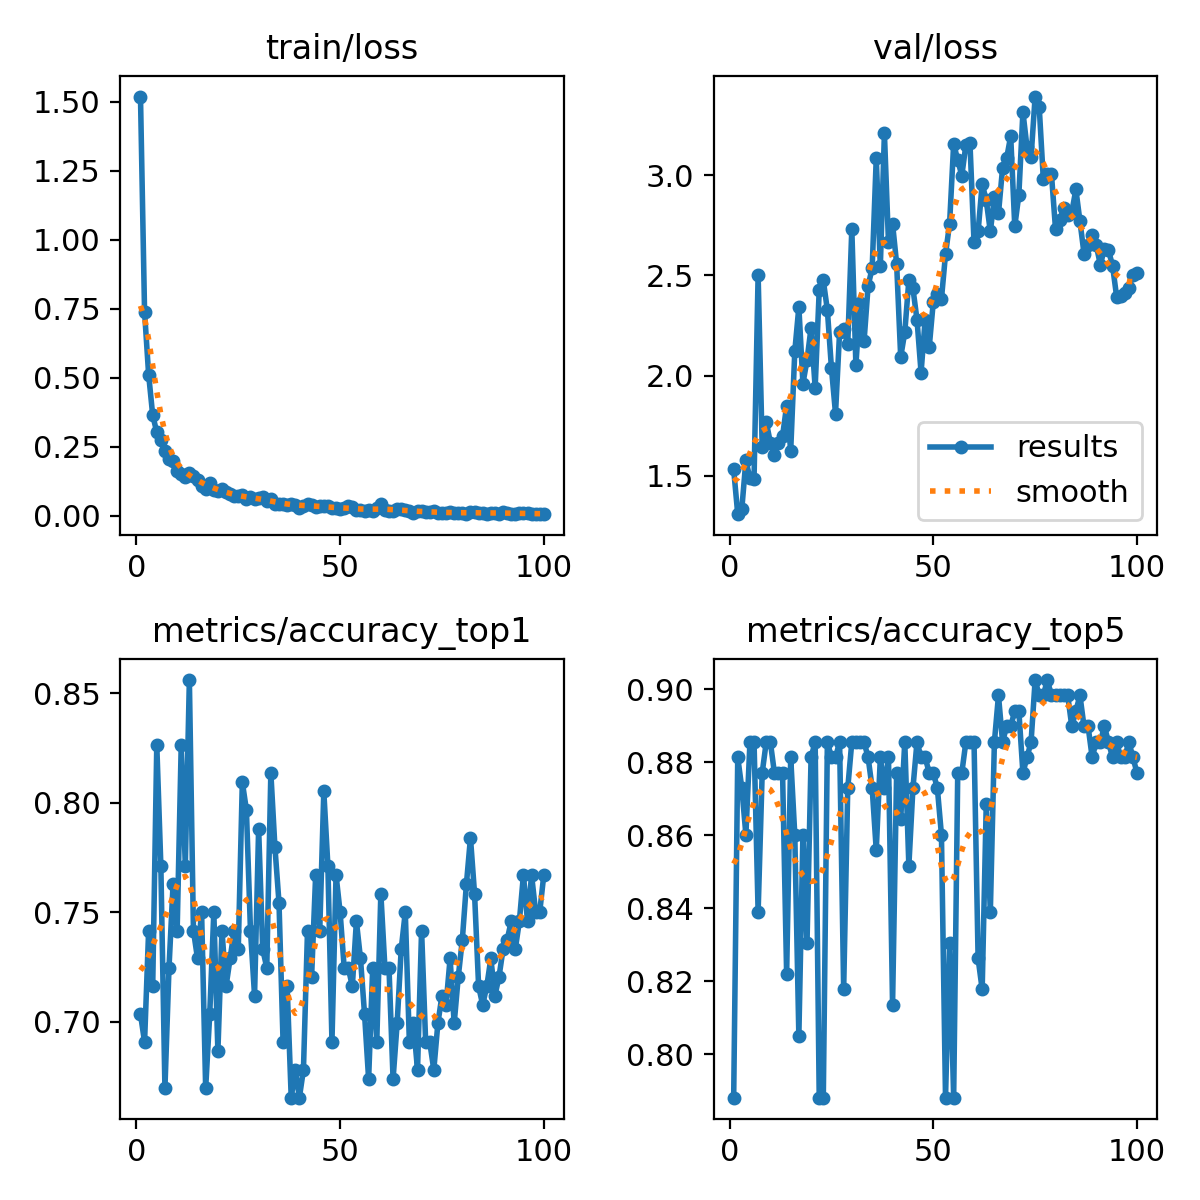

The table this chart was drawn from, first rows:
epoch, time, train/loss, metrics/accuracy_top1, metrics/accuracy_top5, val/loss, lr/pg0, lr/pg1, lr/pg2
1, 54.19, 1.519, 0.7034, 0.7881, 1.53, 0.0001847, 0.0001847, 0.0001847
2, 106.5, 0.7385, 0.6907, 0.8814, 1.307, 0.0003663, 0.0003663, 0.0003663
3, 158.2, 0.5107, 0.7415, 0.8729, 1.334, 0.0005443, 0.0005443, 0.0005443
4, 209.9, 0.3633, 0.7161, 0.8602, 1.575, 0.0005395, 0.0005395, 0.0005395
5, 261.5, 0.302, 0.8263, 0.8856, 1.486, 0.000534, 0.000534, 0.000534
6, 313.1, 0.2723, 0.7712, 0.8856, 1.485, 0.0005285, 0.0005285, 0.0005285
7, 364.9, 0.2325, 0.6695, 0.839, 2.503, 0.000523, 0.000523, 0.000523
8, 416.6, 0.2034, 0.7246, 0.8771, 1.642, 0.0005175, 0.0005175, 0.0005175
9, 468.1, 0.1961, 0.7627, 0.8856, 1.768, 0.000512, 0.000512, 0.000512
10, 519.7, 0.163, 0.7415, 0.8856, 1.664, 0.0005065, 0.0005065, 0.0005065
11, 571.4, 0.1499, 0.8263, 0.8771, 1.6, 0.000501, 0.000501, 0.000501
12, 622.9, 0.1413, 0.7712, 0.8771, 1.665, 0.0004955, 0.0004955, 0.0004955
13, 674.6, 0.1551, 0.8559, 0.8771, 1.697, 0.0004899, 0.0004899, 0.0004899
14, 726.3, 0.1448, 0.7415, 0.822, 1.85, 0.0004844, 0.0004844, 0.0004844
15, 778, 0.129, 0.7288, 0.8814, 1.624, 0.0004789, 0.0004789, 0.0004789
16, 829.5, 0.1064, 0.75, 0.8602, 2.12, 0.0004734, 0.0004734, 0.0004734
17, 881, 0.09741, 0.6695, 0.8051, 2.343, 0.0004679, 0.0004679, 0.0004679
18, 932.8, 0.1161, 0.7034, 0.8602, 1.96, 0.0004624, 0.0004624, 0.0004624
19, 984.5, 0.09113, 0.75, 0.8305, 2.076, 0.0004569, 0.0004569, 0.0004569
20, 1036, 0.08711, 0.6864, 0.8814, 2.24, 0.0004514, 0.0004514, 0.0004514
21, 1088, 0.09731, 0.7415, 0.8856, 1.939, 0.0004459, 0.0004459, 0.0004459
22, 1139, 0.08423, 0.7161, 0.7881, 2.426, 0.0004404, 0.0004404, 0.0004404
23, 1191, 0.07664, 0.7288, 0.7881, 2.475, 0.0004349, 0.0004349, 0.0004349
24, 1242, 0.06982, 0.7415, 0.8856, 2.327, 0.0004294, 0.0004294, 0.0004294
25, 1294, 0.06989, 0.733, 0.8814, 2.037, 0.0004239, 0.0004239, 0.0004239
26, 1346, 0.07417, 0.8093, 0.8814, 1.81, 0.0004184, 0.0004184, 0.0004184
27, 1398, 0.05876, 0.7966, 0.8856, 2.217, 0.0004129, 0.0004129, 0.0004129
28, 1449, 0.06712, 0.7415, 0.8178, 2.231, 0.0004074, 0.0004074, 0.0004074
29, 1501, 0.06039, 0.7119, 0.8729, 2.157, 0.0004019, 0.0004019, 0.0004019
30, 1552, 0.06234, 0.7881, 0.8856, 2.732, 0.0003964, 0.0003964, 0.0003964
31, 1604, 0.06648, 0.733, 0.8856, 2.052, 0.0003909, 0.0003909, 0.0003909
32, 1656, 0.05307, 0.7246, 0.8856, 2.36, 0.0003854, 0.0003854, 0.0003854
33, 1707, 0.05927, 0.8136, 0.8856, 2.171, 0.0003799, 0.0003799, 0.0003799
34, 1759, 0.0434, 0.7797, 0.8814, 2.448, 0.0003744, 0.0003744, 0.0003744
35, 1811, 0.0428, 0.7542, 0.8729, 2.538, 0.0003688, 0.0003688, 0.0003688
36, 1862, 0.04213, 0.6907, 0.8559, 3.086, 0.0003633, 0.0003633, 0.0003633
37, 1914, 0.03968, 0.7161, 0.8814, 2.545, 0.0003578, 0.0003578, 0.0003578
38, 1966, 0.03998, 0.6653, 0.8729, 3.21, 0.0003523, 0.0003523, 0.0003523
39, 2017, 0.03903, 0.678, 0.8814, 2.666, 0.0003468, 0.0003468, 0.0003468
40, 2069, 0.02842, 0.6653, 0.8136, 2.759, 0.0003413, 0.0003413, 0.0003413
41, 2120, 0.03603, 0.678, 0.8771, 2.558, 0.0003358, 0.0003358, 0.0003358
42, 2172, 0.04175, 0.7415, 0.8644, 2.092, 0.0003303, 0.0003303, 0.0003303
43, 2223, 0.03645, 0.7203, 0.8856, 2.216, 0.0003248, 0.0003248, 0.0003248
44, 2275, 0.02969, 0.767, 0.8517, 2.477, 0.0003193, 0.0003193, 0.0003193
45, 2327, 0.03443, 0.7415, 0.8729, 2.435, 0.0003138, 0.0003138, 0.0003138
46, 2378, 0.03325, 0.8051, 0.8856, 2.279, 0.0003083, 0.0003083, 0.0003083
47, 2430, 0.03291, 0.7712, 0.8814, 2.015, 0.0003028, 0.0003028, 0.0003028
48, 2482, 0.02647, 0.6907, 0.8814, 2.279, 0.0002973, 0.0002973, 0.0002973
49, 2533, 0.02809, 0.767, 0.8771, 2.141, 0.0002918, 0.0002918, 0.0002918
50, 2585, 0.02384, 0.75, 0.8771, 2.368, 0.0002863, 0.0002863, 0.0002863
51, 2636, 0.02629, 0.7246, 0.8729, 2.405, 0.0002808, 0.0002808, 0.0002808
52, 2688, 0.03527, 0.7246, 0.8602, 2.382, 0.0002753, 0.0002753, 0.0002753
53, 2739, 0.03068, 0.7161, 0.7881, 2.607, 0.0002698, 0.0002698, 0.0002698
54, 2791, 0.01934, 0.7458, 0.8305, 2.759, 0.0002643, 0.0002643, 0.0002643
55, 2842, 0.01992, 0.7288, 0.7881, 3.158, 0.0002588, 0.0002588, 0.0002588
56, 2894, 0.0172, 0.7034, 0.8771, 3.077, 0.0002533, 0.0002533, 0.0002533
57, 2946, 0.02115, 0.6737, 0.8771, 2.999, 0.0002478, 0.0002478, 0.0002478
58, 2997, 0.01714, 0.7246, 0.8856, 3.152, 0.0002422, 0.0002422, 0.0002422
59, 3049, 0.02579, 0.6907, 0.8856, 3.162, 0.0002367, 0.0002367, 0.0002367
60, 3100, 0.04191, 0.7585, 0.8856, 2.665, 0.0002312, 0.0002312, 0.0002312
... 40 more rows
